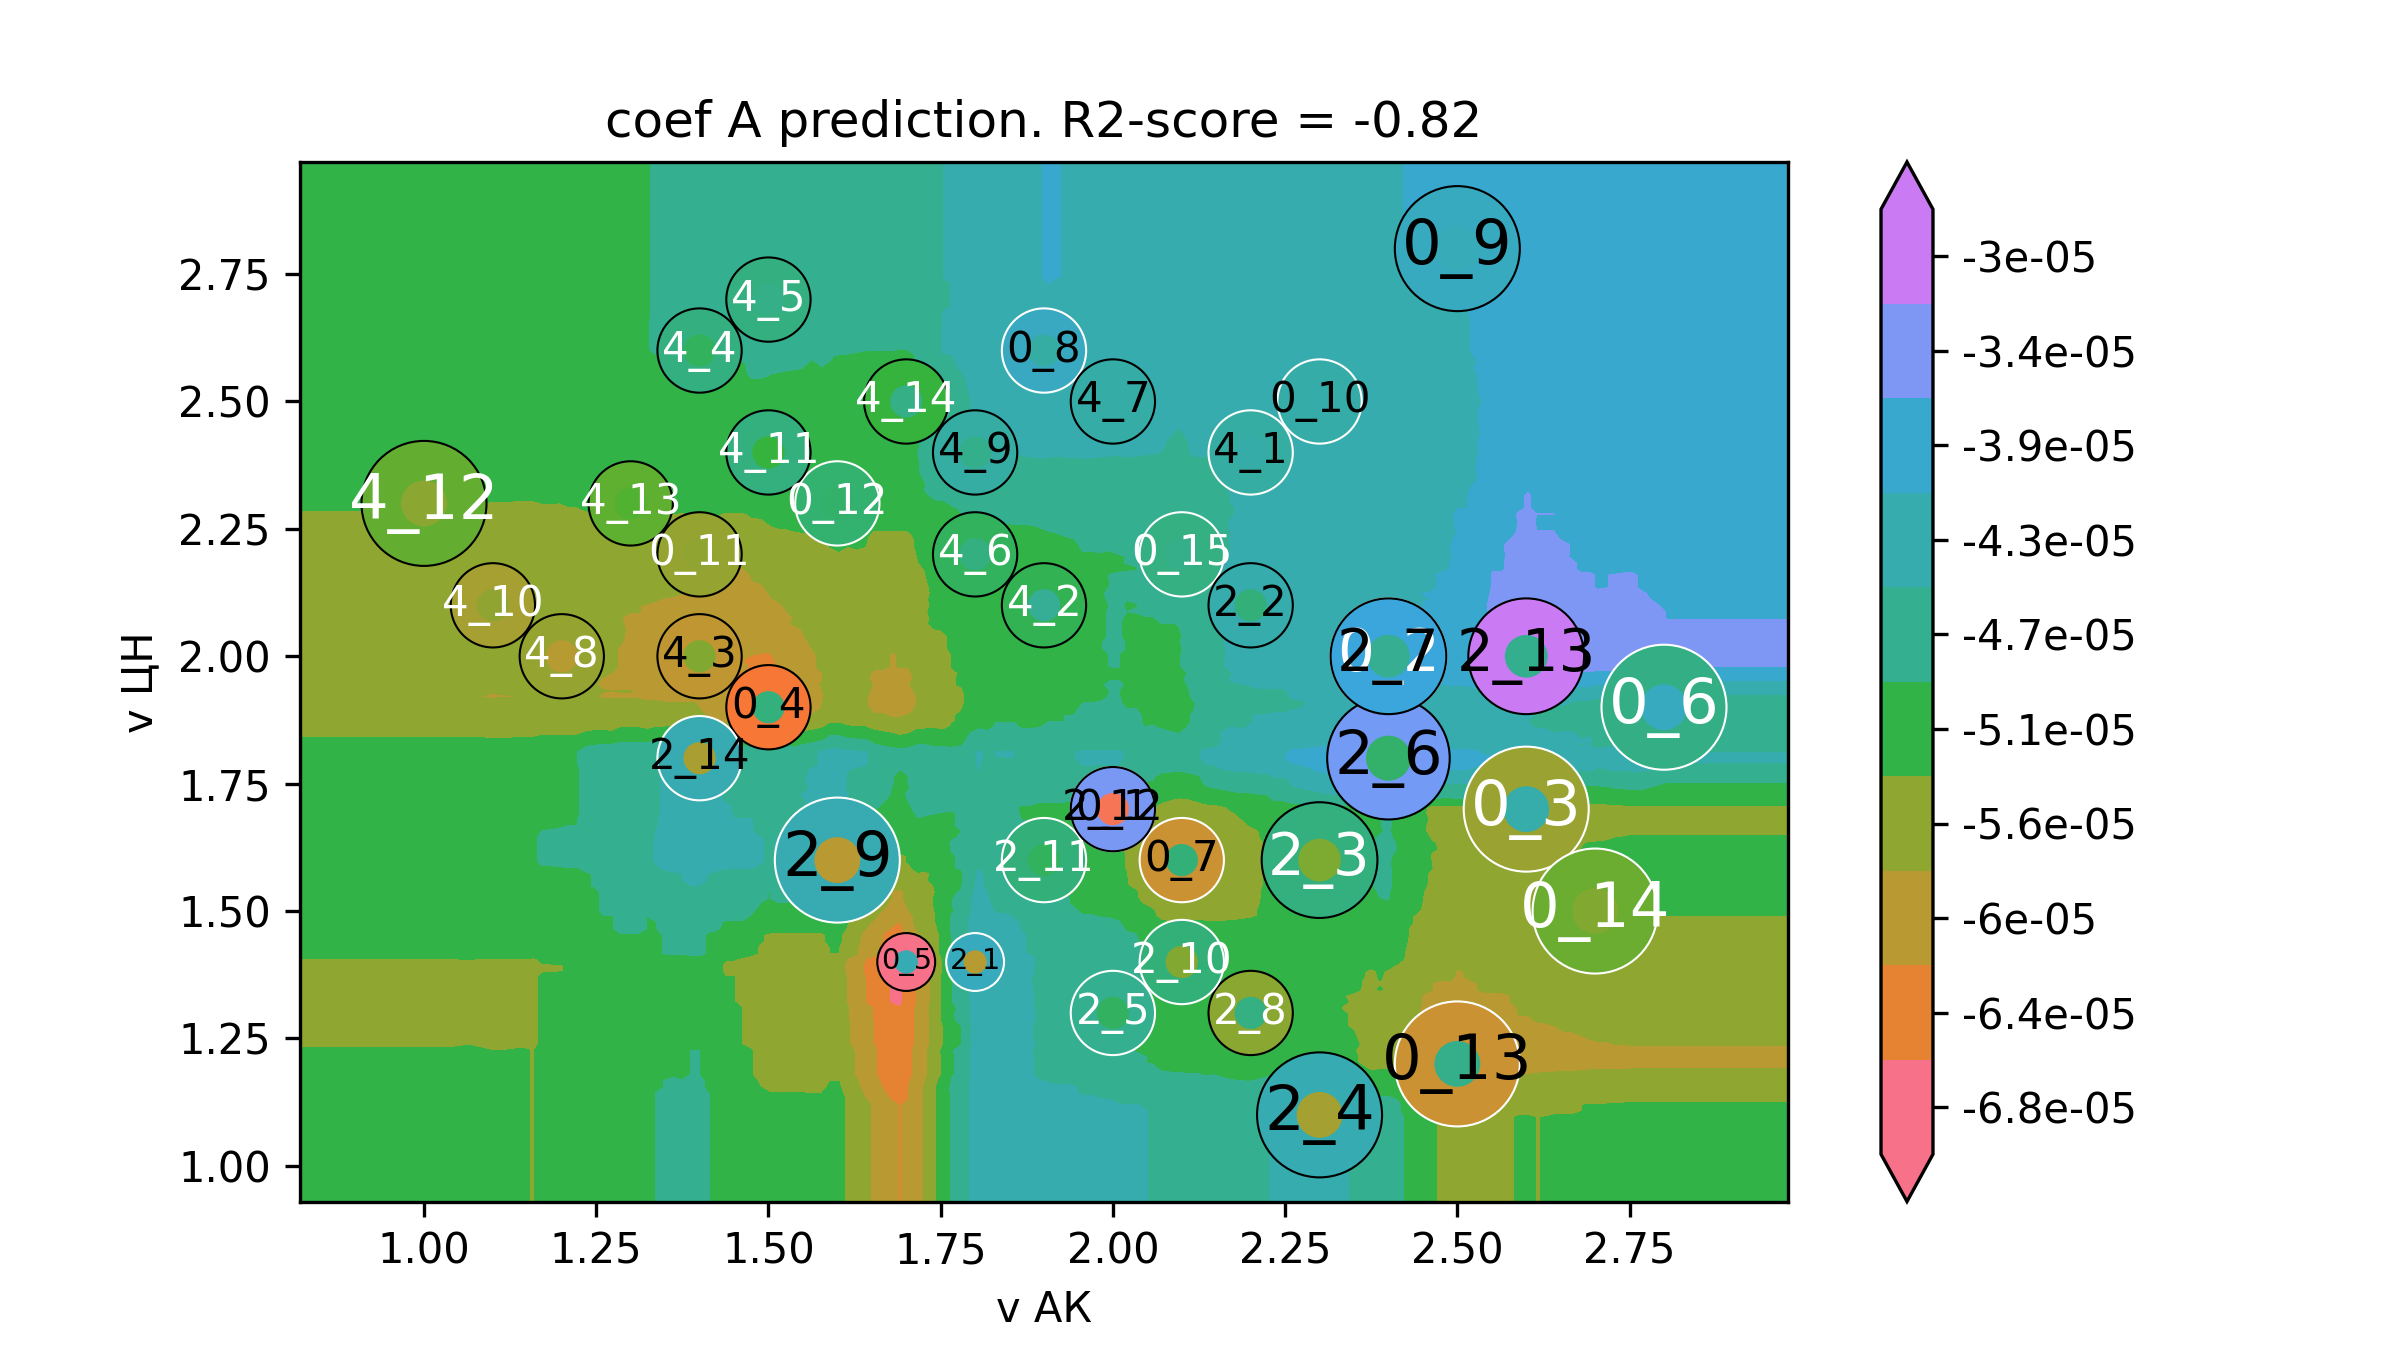

Data behind this chart, as committed beside it:
v АК, v ЦН, coef A
0.64, 0.76, -5.3326701426196826e-05
0.6527, 0.76, -5.3326701426196826e-05
0.6653, 0.76, -5.3326701426196826e-05
0.678, 0.76, -5.3326701426196826e-05
0.6907, 0.76, -5.3326701426196826e-05
0.7033, 0.76, -5.3326701426196826e-05
0.716, 0.76, -5.3326701426196826e-05
0.7286, 0.76, -5.3326701426196826e-05
0.7413, 0.76, -5.3326701426196826e-05
0.754, 0.76, -5.3326701426196826e-05
0.7666, 0.76, -5.3326701426196826e-05
0.7793, 0.76, -5.3326701426196826e-05
0.792, 0.76, -5.3326701426196826e-05
0.8046, 0.76, -5.3326701426196826e-05
0.8173, 0.76, -5.3326701426196826e-05
0.8299, 0.76, -5.3326701426196826e-05
0.8426, 0.76, -5.3326701426196826e-05
0.8553, 0.76, -5.3326701426196826e-05
0.8679, 0.76, -5.3326701426196826e-05
0.8806, 0.76, -5.3326701426196826e-05
0.8933, 0.76, -5.3326701426196826e-05
0.9059, 0.76, -5.3326701426196826e-05
0.9186, 0.76, -5.3326701426196826e-05
0.9313, 0.76, -5.3326701426196826e-05
0.9439, 0.76, -5.3326701426196826e-05
0.9566, 0.76, -5.3326701426196826e-05
0.9692, 0.76, -5.3326701426196826e-05
0.9819, 0.76, -5.3326701426196826e-05
0.9946, 0.76, -5.3326701426196826e-05
1.007, 0.76, -5.3326701426196826e-05
1.02, 0.76, -5.3326701426196826e-05
1.033, 0.76, -5.3326701426196826e-05
1.045, 0.76, -5.3326701426196826e-05
1.058, 0.76, -5.326278011514775e-05
1.071, 0.76, -5.326278011514775e-05
1.083, 0.76, -5.337989816621665e-05
1.096, 0.76, -5.349701621728554e-05
1.109, 0.76, -5.349701621728554e-05
1.121, 0.76, -5.349701621728554e-05
1.134, 0.76, -5.34271973991744e-05
1.147, 0.76, -5.34271973991744e-05
1.159, 0.76, -5.3592629302003883e-05
1.172, 0.76, -5.279709771644508e-05
1.185, 0.76, -5.276218830738953e-05
1.197, 0.76, -5.269236948927838e-05
1.21, 0.76, -5.256942077265254e-05
1.223, 0.76, -5.256942077265254e-05
1.235, 0.76, -5.21361446867319e-05
1.248, 0.76, -5.1790907908381536e-05
1.261, 0.76, -5.08755413603999e-05
1.273, 0.76, -5.08755413603999e-05
1.286, 0.76, -5.0185067803699167e-05
1.298, 0.76, -5.0185067803699167e-05
1.311, 0.76, -5.0185067803699167e-05
1.324, 0.76, -4.9831852708077845e-05
1.336, 0.76, -4.9221440141676424e-05
1.349, 0.76, -4.85309665849757e-05
1.362, 0.76, -4.8185729806625337e-05
1.374, 0.76, -4.8490799345677084e-05
1.387, 0.76, -4.7888035294855274e-05
... 39,940 more rows
